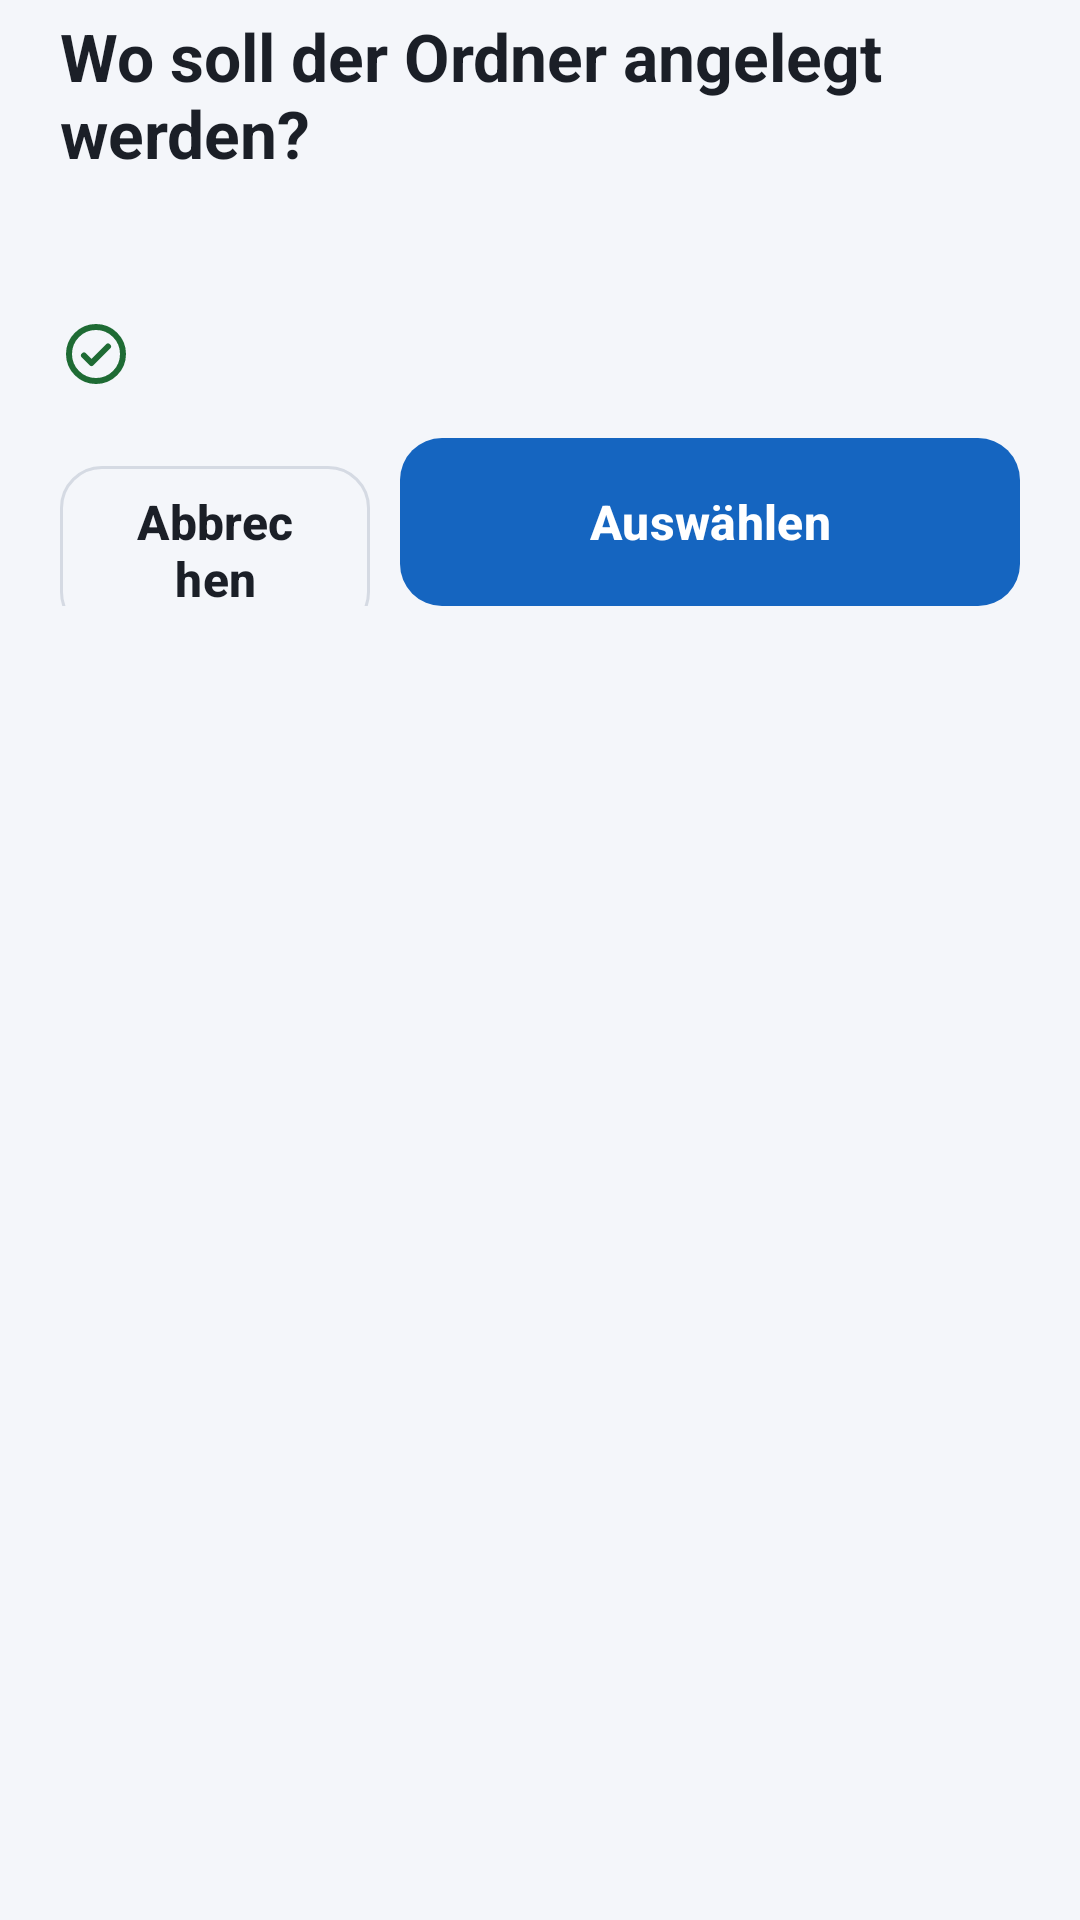

The Android layout XML behind this screen, and the referenced resources:
<!-- AndroidManifest.xml: application theme AppTheme -->
<!-- res/layout/sheet_drives.xml -->
<?xml version="1.0" encoding="utf-8"?>
<LinearLayout xmlns:android="http://schemas.android.com/apk/res/android"
    xmlns:app="http://schemas.android.com/apk/res-auto"
    android:layout_width="match_parent"
    android:layout_height="wrap_content"
    android:orientation="vertical"
    android:paddingStart="20dp"
    android:paddingTop="4dp"
    android:paddingEnd="20dp"
    android:paddingBottom="24dp">

    <TextView
        android:layout_width="match_parent"
        android:layout_height="wrap_content"
        android:text="Wo soll der Ordner angelegt werden?"
        android:textColor="@color/text"
        android:textSize="22sp"
        android:textStyle="bold" />

    <TextView
        android:id="@+id/tvSheetSub"
        android:layout_width="match_parent"
        android:layout_height="wrap_content"
        android:layout_marginTop="6dp"
        android:lineSpacingExtra="2dp"
        android:textColor="@color/grey"
        android:textSize="14sp" />

    <androidx.core.widget.NestedScrollView
        android:id="@+id/listScroll"
        android:layout_width="match_parent"
        android:layout_height="wrap_content"
        android:layout_marginTop="16dp"
        android:fadeScrollbars="false"
        android:scrollbars="vertical">

        <LinearLayout
            android:id="@+id/driveList"
            android:layout_width="match_parent"
            android:layout_height="wrap_content"
            android:orientation="vertical" />
    </androidx.core.widget.NestedScrollView>

    <TextView
        android:id="@+id/tvLogin"
        android:layout_width="match_parent"
        android:layout_height="wrap_content"
        android:layout_marginTop="6dp"
        android:drawablePadding="8dp"
        android:gravity="center_vertical"
        android:textColor="@color/green"
        android:textSize="13sp"
        app:drawableStartCompat="@drawable/ic_check_circle"
        app:drawableTint="@color/green" />

    <LinearLayout
        android:layout_width="match_parent"
        android:layout_height="wrap_content"
        android:layout_marginTop="16dp"
        android:orientation="horizontal">

        <com.google.android.material.button.MaterialButton
            android:id="@+id/btnCancel"
            style="@style/Widget.Material3.Button.OutlinedButton"
            android:layout_width="0dp"
            android:layout_height="56dp"
            android:layout_marginEnd="10dp"
            android:layout_weight="1"
            android:insetTop="0dp"
            android:insetBottom="0dp"
            android:text="Abbrechen"
            android:textColor="@color/text"
            android:textSize="16sp"
            android:textStyle="bold"
            app:cornerRadius="14dp"
            app:strokeColor="@color/field_line" />

        <com.google.android.material.button.MaterialButton
            android:id="@+id/btnChoose"
            style="@style/BigButton"
            android:layout_width="0dp"
            android:layout_weight="2"
            android:text="Auswählen" />
    </LinearLayout>
</LinearLayout>
<!-- resources referenced by this layout -->
<resources>
  <color name="field_line">#D5DAE3</color>
  <color name="green">#1E6B34</color>
  <color name="grey">#5F6368</color>
  <color name="text">#1B1F27</color>
  <!-- drawable ic_check_circle (drawable) -->
  <?xml version="1.0" encoding="utf-8"?>
  <vector xmlns:android="http://schemas.android.com/apk/res/android"
      android:width="24dp" android:height="24dp" android:viewportWidth="24" android:viewportHeight="24">
      <path android:pathData="M12,12m-9,0a9,9 0,1 0,18 0a9,9 0,1 0,-18 0 M8,12.5l2.5,2.5L16,9.5" android:fillColor="#00000000" android:strokeColor="#FF000000"
          android:strokeWidth="2" android:strokeLineCap="round" android:strokeLineJoin="round" />
  </vector>
  <style name="BigButton" parent="Widget.Material3.Button">
          <item name="android:layout_width">match_parent</item>
          <item name="android:layout_height">56dp</item>
          <item name="android:textSize">16sp</item>
          <item name="android:textStyle">bold</item>
          <item name="cornerRadius">14dp</item>
          <item name="android:insetTop">0dp</item>
          <item name="android:insetBottom">0dp</item>
      </style>
  <style name="AppTheme" parent="Theme.Material3.Light.NoActionBar">
          <item name="colorPrimary">@color/blue</item>
          <item name="colorOnPrimary">#FFFFFF</item>
          <item name="colorPrimaryContainer">@color/blue_soft</item>
          <item name="colorOnPrimaryContainer">@color/blue_text</item>
          <item name="colorSecondary">@color/blue</item>
          <item name="colorSecondaryContainer">@color/blue_soft</item>
          <item name="colorOutline">@color/field_line</item>
          <item name="colorSurface">#FFFFFF</item>
          <item name="android:colorBackground">@color/bg</item>
          <item name="android:windowBackground">@color/bg</item>
          <item name="android:textColorPrimary">@color/text</item>
      </style>
  <color name="blue">#1565C0</color>
  <color name="blue_soft">#E8F0FB</color>
  <color name="blue_text">#0D3A80</color>
  <color name="bg">#F4F6FA</color>
</resources>
